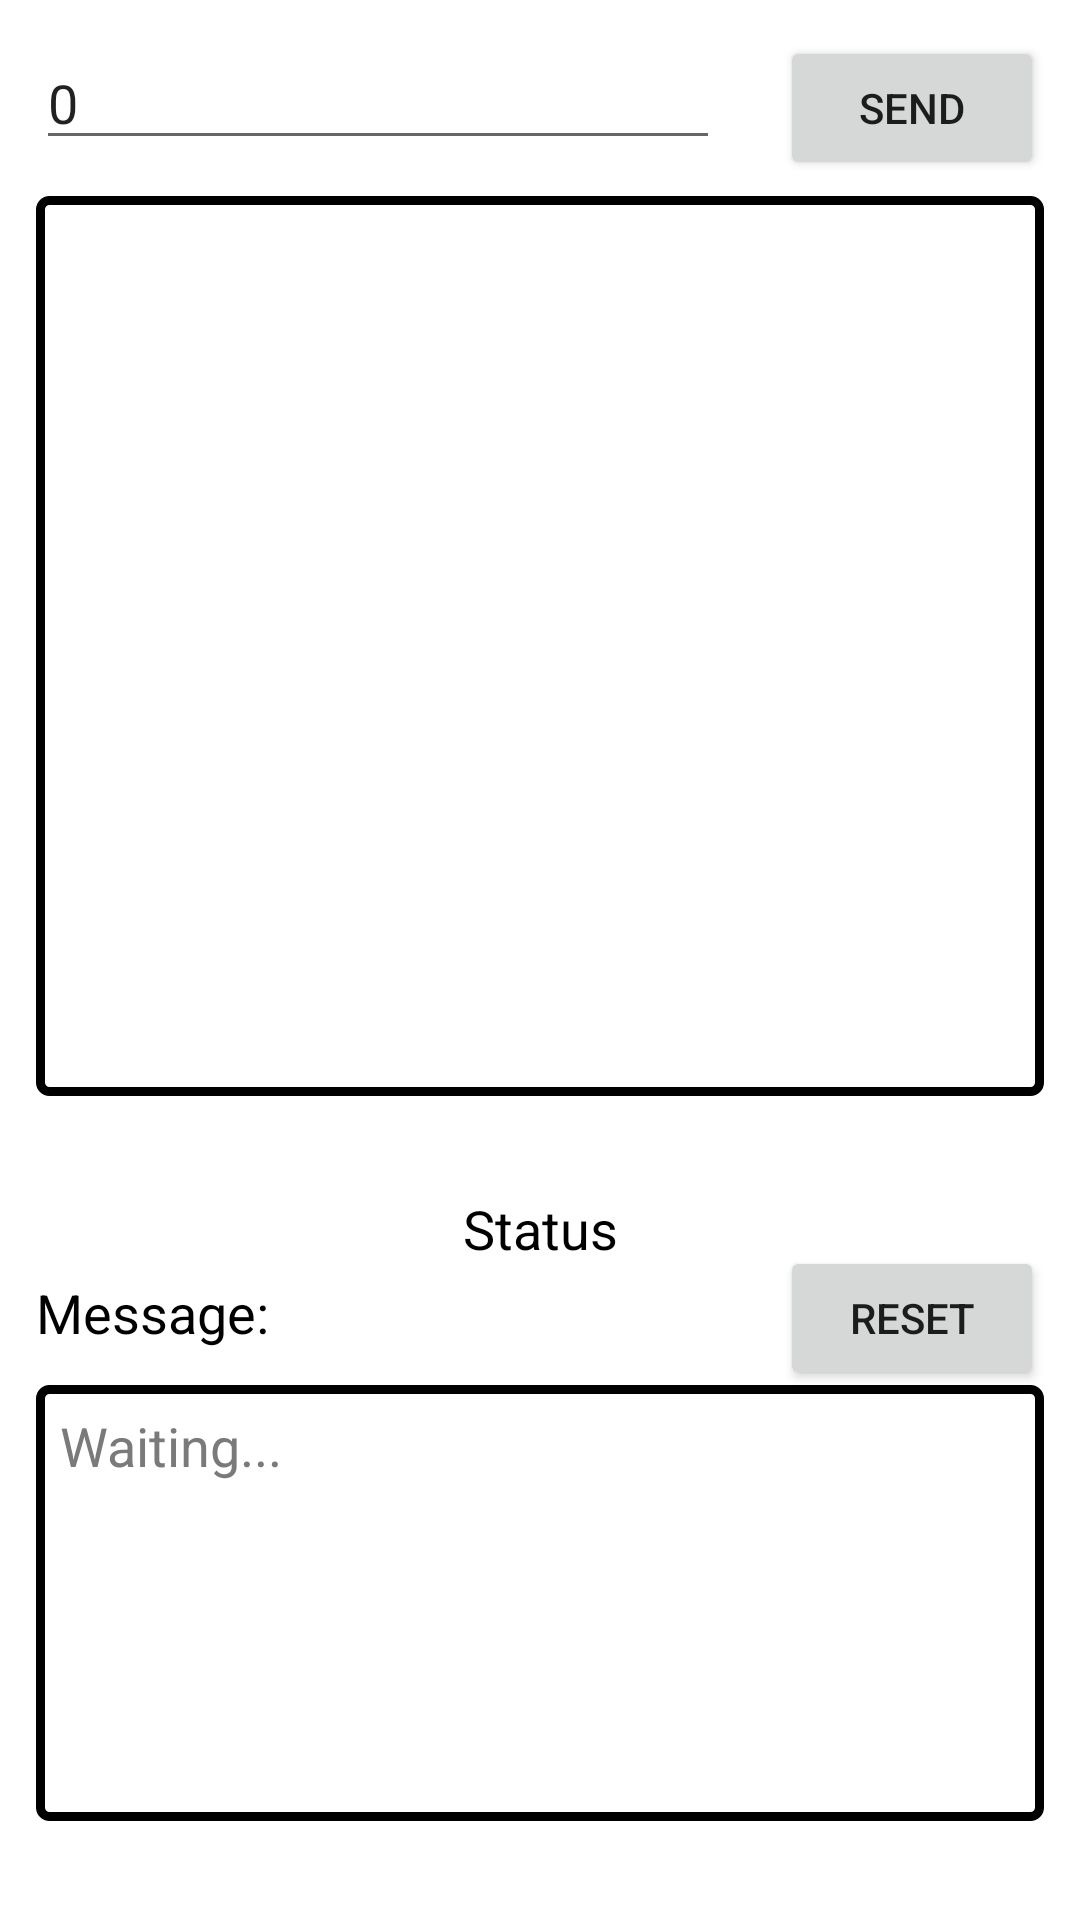

This screen was rendered from an Android layout file. Write that file and the resources it references.
<!-- AndroidManifest.xml: application theme Theme.Blinkify -->
<!-- res/layout/activity_main.xml -->
<?xml version="1.0" encoding="utf-8"?>
<androidx.constraintlayout.widget.ConstraintLayout xmlns:android="http://schemas.android.com/apk/res/android"
    xmlns:app="http://schemas.android.com/apk/res-auto"
    xmlns:tools="http://schemas.android.com/tools"
    android:layout_width="match_parent"
    android:layout_height="match_parent"
    tools:context=".MainActivity">

    <ListView
        android:id="@+id/listView"
        android:layout_width="0dp"
        android:layout_height="300dp"
        android:layout_margin="12dp"
        android:layout_marginStart="12dp"
        android:layout_marginTop="12dp"
        android:layout_marginEnd="12dp"
        android:background="@drawable/border"
        app:layout_constraintEnd_toEndOf="parent"
        app:layout_constraintHorizontal_bias="0.0"
        app:layout_constraintStart_toStartOf="parent"
        app:layout_constraintTop_toBottomOf="@+id/sendData" />

    <TextView
        android:id="@+id/status"
        android:layout_width="wrap_content"
        android:layout_height="wrap_content"
        android:layout_marginTop="32dp"
        android:text="Status"
        android:textColor="#000000"
        android:textSize="18sp"
        app:layout_constraintEnd_toEndOf="parent"
        app:layout_constraintStart_toStartOf="parent"
        app:layout_constraintTop_toBottomOf="@+id/listView" />

    <TextView
        android:id="@+id/messageTitle"
        android:layout_width="wrap_content"
        android:layout_height="wrap_content"
        android:layout_marginStart="12dp"
        android:layout_marginTop="60dp"
        android:text="Message:"
        android:textColor="#000000"
        android:textSize="18sp"
        app:layout_constraintStart_toStartOf="parent"
        app:layout_constraintTop_toBottomOf="@+id/listView" />

    <TextView
        android:id="@+id/message"
        android:layout_width="0dp"
        android:layout_height="wrap_content"
        android:layout_marginStart="12dp"
        android:layout_marginTop="12dp"
        android:layout_marginEnd="12dp"
        android:background="@drawable/border"
        android:lines="6"
        android:padding="8dp"
        android:scrollbarAlwaysDrawVerticalTrack="false"
        android:scrollbars="vertical"
        android:text="Waiting..."
        android:textColor="#7A7A7A"
        android:textSize="18sp"
        app:layout_constraintEnd_toEndOf="parent"
        app:layout_constraintStart_toStartOf="parent"
        app:layout_constraintTop_toBottomOf="@+id/messageTitle" />

    <Button
        android:id="@+id/reset"
        android:layout_width="wrap_content"
        android:layout_height="wrap_content"
        android:layout_marginEnd="12dp"
        android:text="Reset"
        app:layout_constraintBaseline_toBaselineOf="@+id/messageTitle"
        app:layout_constraintEnd_toEndOf="parent" />

    <EditText
        android:id="@+id/sendData"
        android:layout_width="match_parent"
        android:layout_height="wrap_content"
        android:layout_marginStart="12dp"
        android:layout_marginTop="12dp"
        android:layout_marginEnd="120dp"
        android:ems="10"
        android:inputType="textPersonName"
        android:text="0"
        app:layout_constraintEnd_toStartOf="@+id/send"
        app:layout_constraintStart_toStartOf="parent"
        app:layout_constraintTop_toTopOf="parent" />

    <Button
        android:id="@+id/send"
        android:layout_width="wrap_content"
        android:layout_height="wrap_content"
        android:layout_marginTop="12dp"
        android:layout_marginEnd="12dp"
        android:text="Send"
        app:layout_constraintEnd_toEndOf="parent"
        app:layout_constraintTop_toTopOf="parent" />
</androidx.constraintlayout.widget.ConstraintLayout>
<!-- resources referenced by this layout -->
<resources>
  <!-- drawable border (drawable) -->
  <?xml version="1.0" encoding="utf-8"?>
  <shape xmlns:android="http://schemas.android.com/apk/res/android">
      <stroke android:color="@color/black" android:width="3dp"/>
      <corners android:radius="3dp"/>
  </shape>
  <style name="Theme.Blinkify" parent="Theme.MaterialComponents.DayNight.NoActionBar">
          
          <item name="colorPrimary">@color/purple_500</item>
          <item name="colorPrimaryVariant">@color/purple_700</item>
          <item name="colorOnPrimary">@color/white</item>
          
          <item name="colorSecondary">@color/teal_200</item>
          <item name="colorSecondaryVariant">@color/teal_700</item>
          <item name="colorOnSecondary">@color/black</item>
          
          <item name="android:statusBarColor">?attr/colorPrimaryVariant</item>
          
      </style>
  <!-- not gathered from this repository: default colours our renderer supplied (Android Studio template values) -->
  <color name="purple_500">#FF6200EE</color>
  <color name="purple_700">#FF3700B3</color>
  <color name="teal_200">#FF03DAC5</color>
  <color name="teal_700">#FF018786</color>
  <color name="black">#FF000000</color>
  <color name="white">#FFFFFFFF</color>
</resources>
